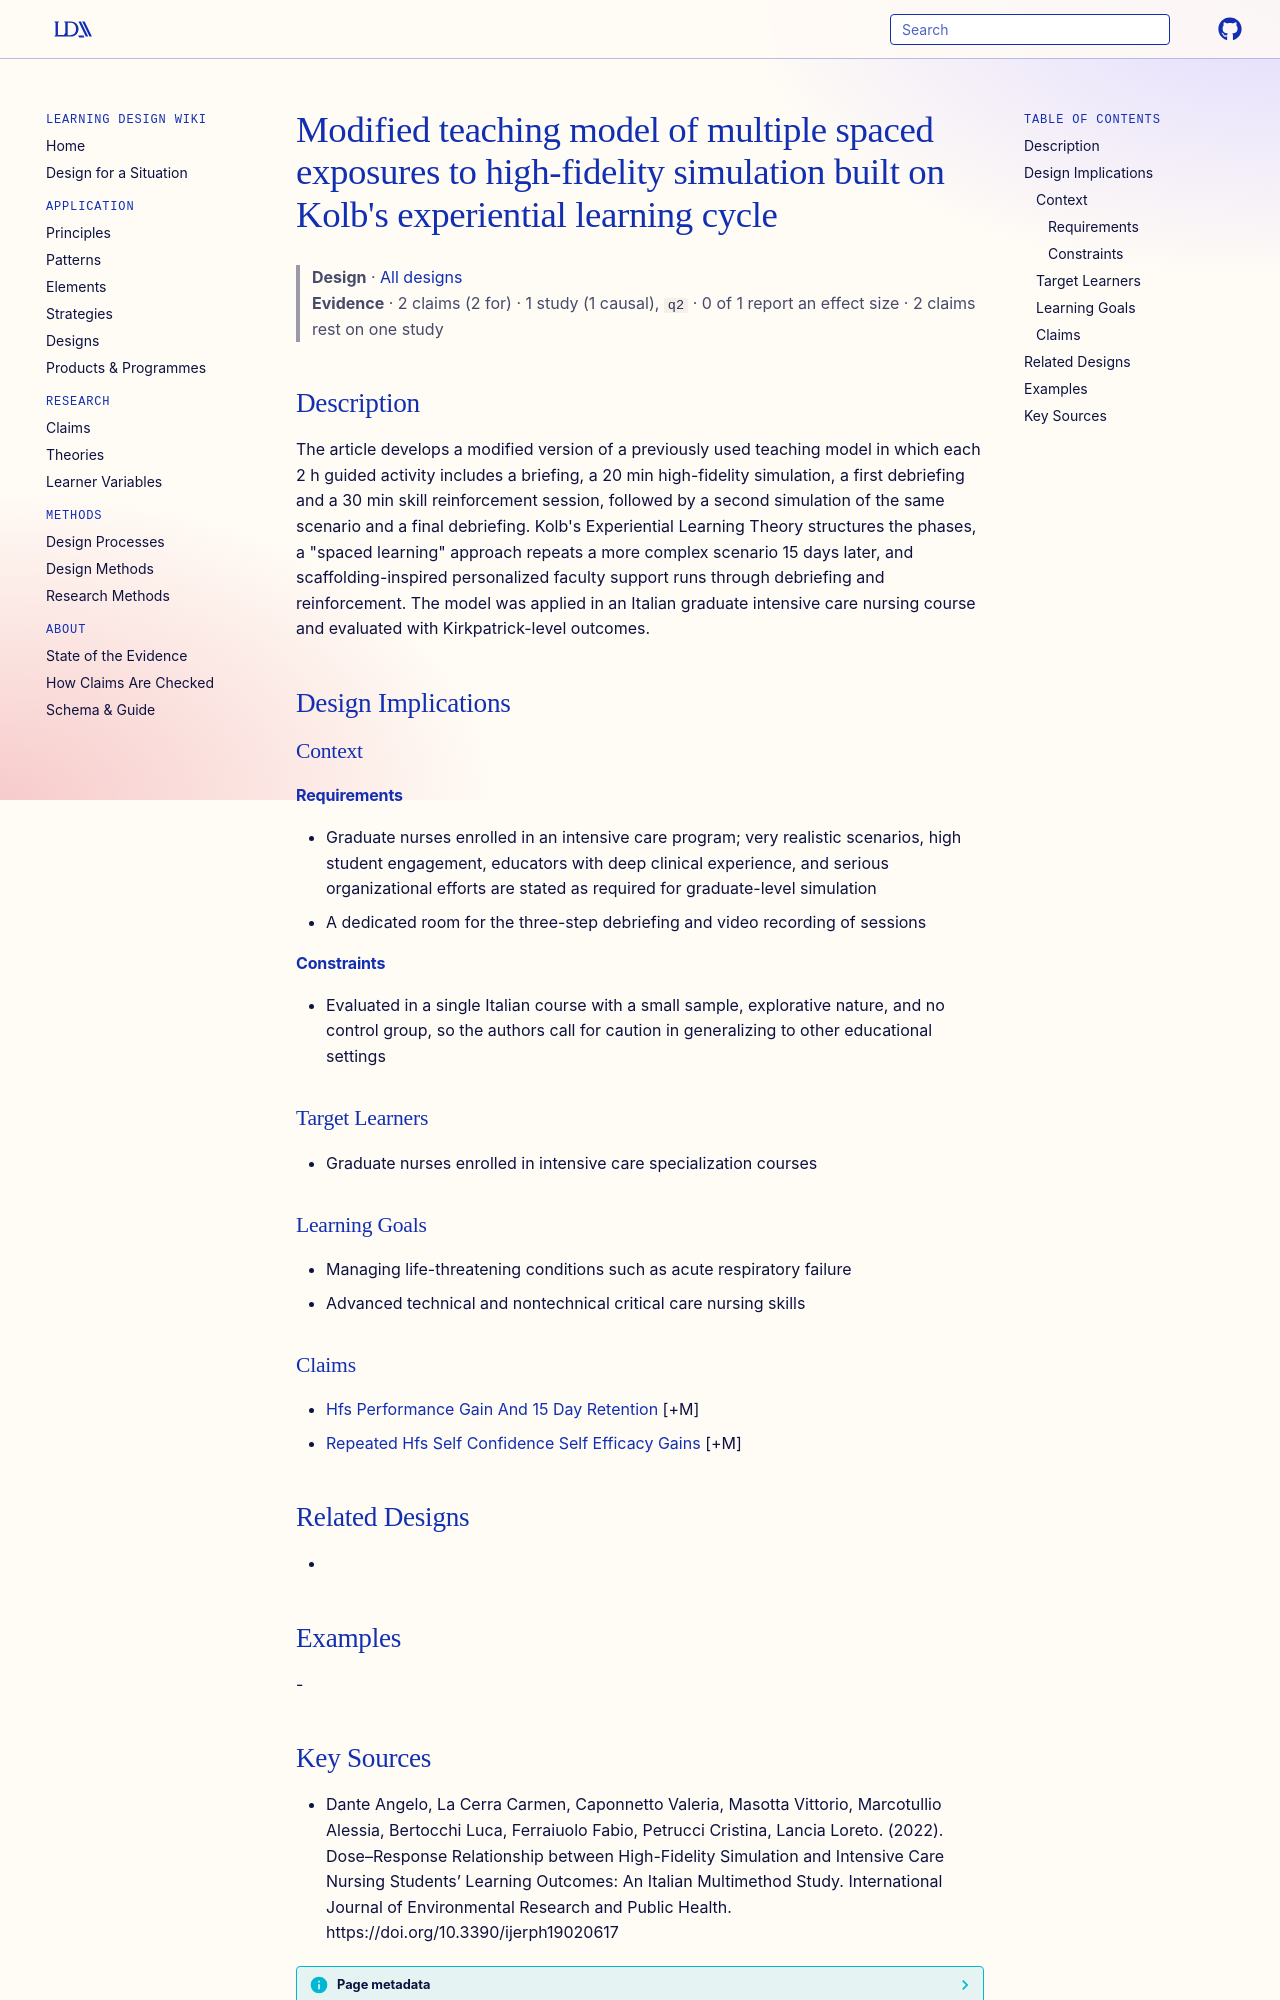

repository: Learning-Design-Alliance/learning-wiki · page: designs/multiple-exposure-spaced-hfs-teaching-model/index.html · generator: mkdocs

---
type: design
id: multiple-exposure-spaced-hfs-teaching-model
title: "Modified teaching model of multiple spaced exposures to high-fidelity simulation built on Kolb's experiential learning cycle"
description: The article develops a modified version of a previously used teaching model in which each 2 h guided activity includes a briefing, a 20 min high-fidelity simulation, a first debriefing and a 30 min skill reinforcement...
status: review
generated:
  by: "process:settle-candidates"
  at: 2026-11-08
sources:
  - id: dante-angelo-2022
    resource: "https://doi.org/10.3390/ijerph19020617"
    title: "Dante Angelo, La Cerra Carmen, Caponnetto Valeria, Masotta Vittorio, Marcotullio Alessia, Bertocchi Luca, Ferraiuolo Fabio, Petrucci Cristina, Lancia Loreto. (2022). Dose–Response Relationship between High-Fidelity Simulation and Intensive Care Nursing Students’ Learning Outcomes: An Italian Multimethod Study. International Journal of Environmental Research and Public Health. https://doi.org/10.3390/ijerph19020617"
    author: Dante Angelo, La Cerra Carmen, Caponnetto Valeria, Masotta Vittorio, Marcotullio Alessia, Bertocchi Luca, Ferraiuolo Fabio, Petrucci Cristina, Lancia Loreto
---

# Modified teaching model of multiple spaced exposures to high-fidelity simulation built on Kolb's experiential learning cycle

> **Design** · [All designs](index.md)
> **Evidence** · 2 claims (2 for) · 1 study (1 causal), `q2` · 0 of 1 report an effect size · 2 claims rest on one study

## Description
The article develops a modified version of a previously used teaching model in which each 2 h guided activity includes a briefing, a 20 min high-fidelity simulation, a first debriefing and a 30 min skill reinforcement session, followed by a second simulation of the same scenario and a final debriefing. Kolb's Experiential Learning Theory structures the phases, a "spaced learning" approach repeats a more complex scenario 15 days later, and scaffolding-inspired personalized faculty support runs through debriefing and reinforcement. The model was applied in an Italian graduate intensive care nursing course and evaluated with Kirkpatrick-level outcomes.

## Design Implications

### Context
#### Requirements
- Graduate nurses enrolled in an intensive care program; very realistic scenarios, high student engagement, educators with deep clinical experience, and serious organizational efforts are stated as required for graduate-level simulation
- A dedicated room for the three-step debriefing and video recording of sessions
#### Constraints
- Evaluated in a single Italian course with a small sample, explorative nature, and no control group, so the authors call for caution in generalizing to other educational settings

### Target Learners
- Graduate nurses enrolled in intensive care specialization courses

### Learning Goals
- Managing life-threatening conditions such as acute respiratory failure
- Advanced technical and nontechnical critical care nursing skills

### Claims
- [Hfs Performance Gain And 15 Day Retention](../claims/hfs-performance-gain-and-15-day-retention.md) [+M]
- [Repeated Hfs Self Confidence Self Efficacy Gains](../claims/repeated-hfs-self-confidence-self-efficacy-gains.md) [+M]

## Related Designs
- 

## Examples
-
